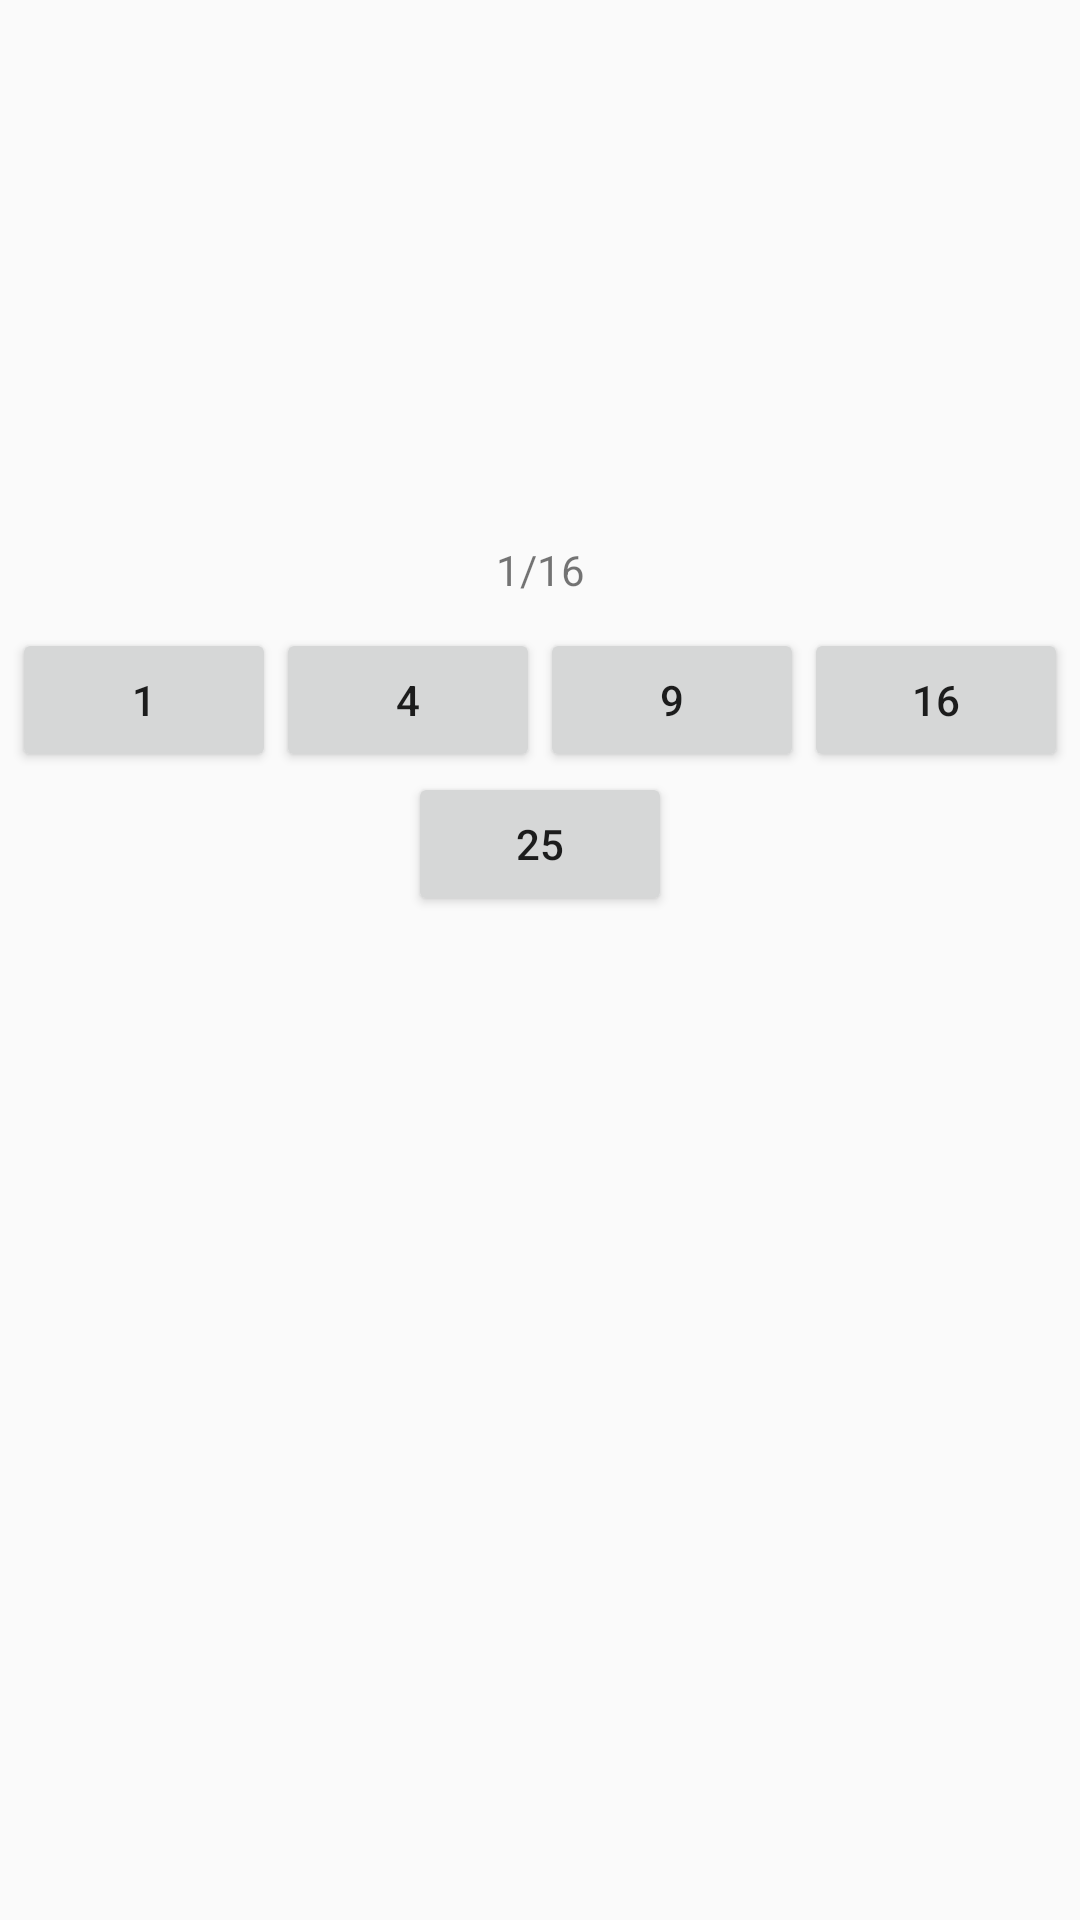

The Android layout XML behind this screen, and the referenced resources:
<!-- AndroidManifest.xml: activity theme Theme.FptLifeUI.1 -->
<!-- res/layout/activity_grid_livestream_camera.xml -->
<?xml version="1.0" encoding="utf-8"?>
<androidx.constraintlayout.widget.ConstraintLayout xmlns:android="http://schemas.android.com/apk/res/android"
  xmlns:app="http://schemas.android.com/apk/res-auto"
  android:orientation="vertical"
  android:layout_width="match_parent"
  android:layout_height="match_parent">

  <androidx.viewpager2.widget.ViewPager2
    android:id="@+id/view_pager_livestream"
    android:layout_width="match_parent"
    android:layout_height="0dp"
    app:layout_constraintTop_toTopOf="parent"
    app:layout_constraintEnd_toEndOf="parent"
    app:layout_constraintStart_toStartOf="parent"
    app:layout_constraintDimensionRatio="H,19:9" />

  <TextView
    android:id="@+id/text_index_pager"
    android:layout_width="wrap_content"
    android:layout_gravity="center"
    android:layout_marginTop="10dp"
    android:text="1/16"
    app:layout_constraintTop_toBottomOf="@id/view_pager_livestream"
    app:layout_constraintEnd_toEndOf="parent"
    app:layout_constraintStart_toStartOf="parent"
    android:layout_height="wrap_content" />

  <androidx.constraintlayout.helper.widget.Flow
    android:layout_width="wrap_content"
    android:layout_height="wrap_content"
    app:layout_constraintTop_toBottomOf="@id/text_index_pager"
    app:layout_constraintEnd_toEndOf="parent"
    app:layout_constraintStart_toStartOf="parent"
    app:flow_wrapMode="chain"
    android:layout_marginTop="10dp"
    app:constraint_referenced_ids="button_grid_1,button_grid_4,button_grid_9,button_grid_16,button_grid_25," />

  <Button
    android:id="@+id/button_grid_1"
    android:layout_width="wrap_content"
    android:layout_gravity="center"
    android:text="1"
    android:layout_height="wrap_content" />

  <Button
    android:id="@+id/button_grid_4"
    android:layout_width="wrap_content"
    android:layout_gravity="center"
    android:text="4"
    android:layout_height="wrap_content" />

  <Button
    android:id="@+id/button_grid_9"
    android:layout_width="wrap_content"
    android:layout_gravity="center"
    android:text="9"
    android:layout_height="wrap_content" />

  <Button
    android:id="@+id/button_grid_16"
    android:layout_width="wrap_content"
    android:layout_gravity="center"
    android:text="16"
    android:layout_height="wrap_content" />

  <Button
    android:id="@+id/button_grid_25"
    android:layout_width="wrap_content"
    android:layout_gravity="center"
    android:text="25"
    android:layout_height="wrap_content" />

</androidx.constraintlayout.widget.ConstraintLayout>
<!-- resources referenced by this layout -->
<resources>
  <style name="Theme.FptLifeUI.1" parent="Theme.AppCompat.Light.NoActionBar">
      <item name="android:windowFullscreen">true</item>
      <item name="android:windowLayoutInDisplayCutoutMode" tools:ignore="NewApi">shortEdges</item>
    </style>
</resources>
